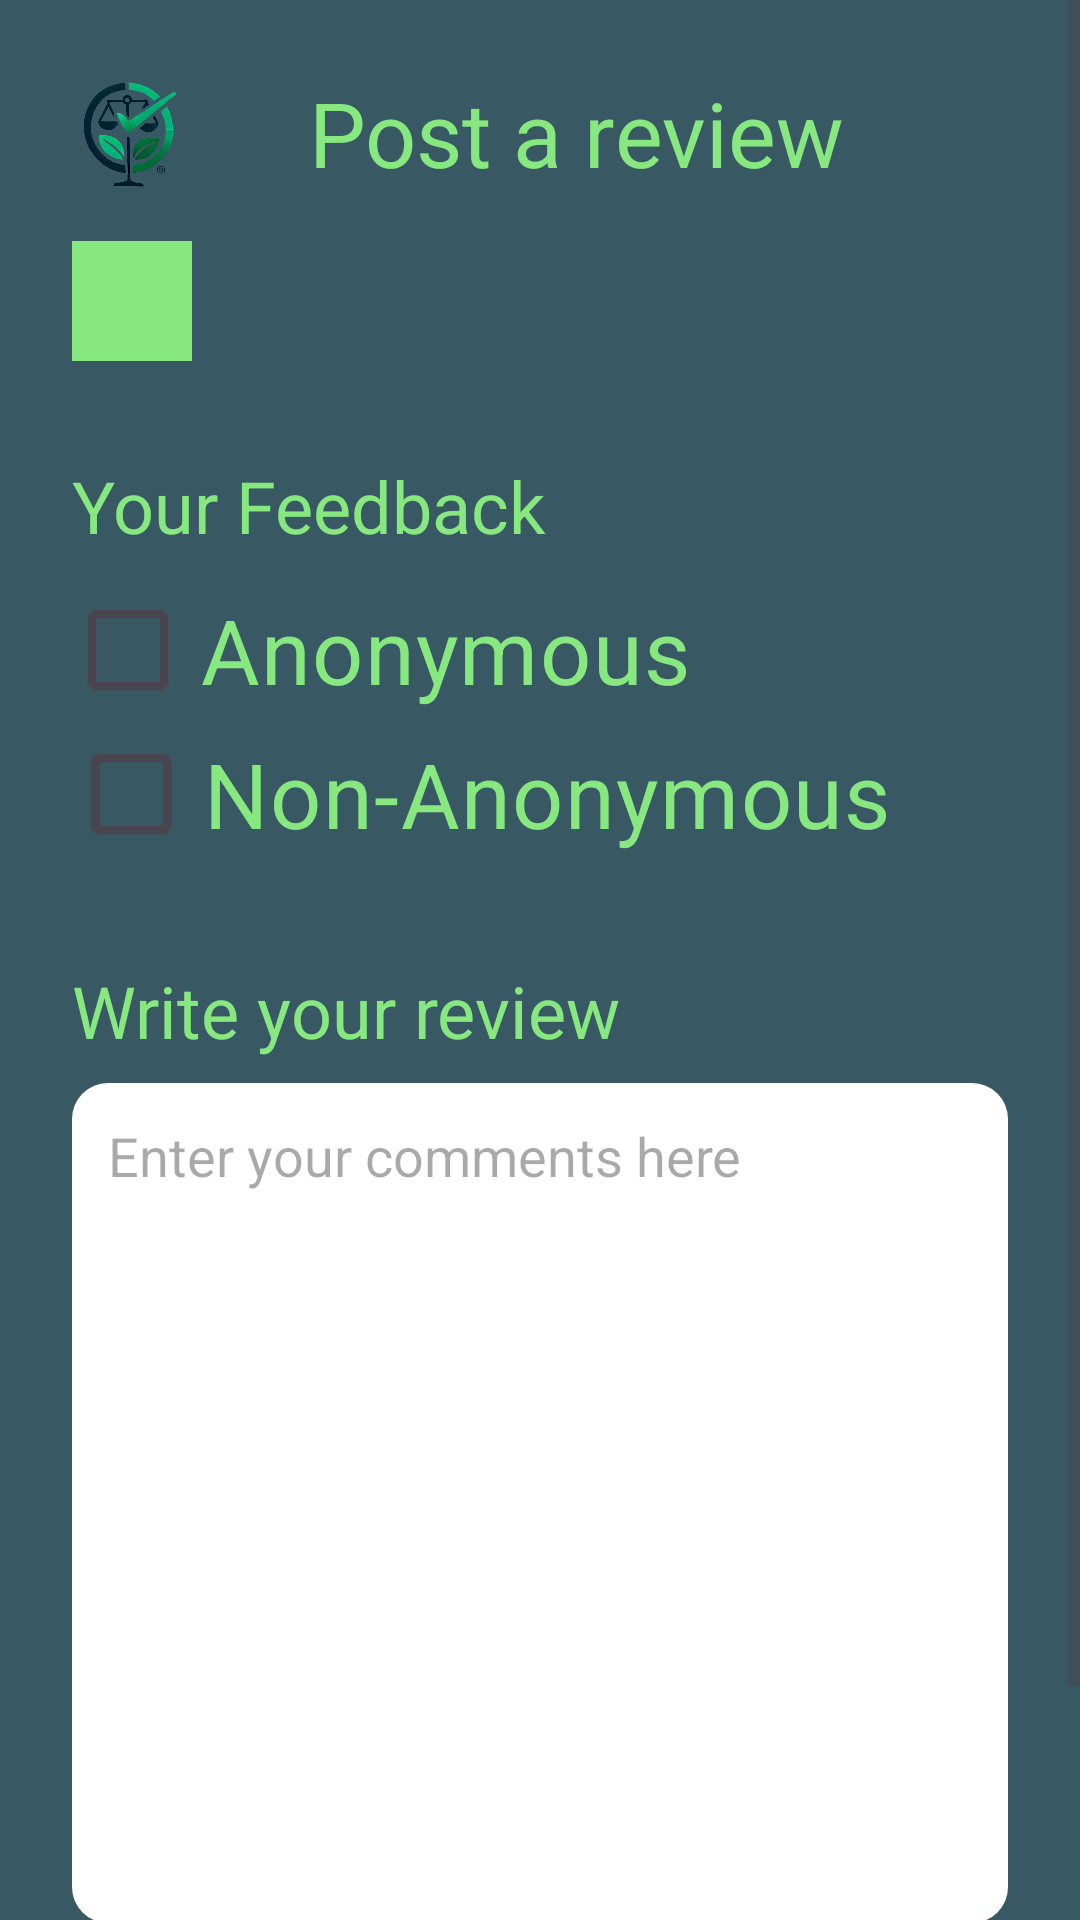

Layout XML and referenced resources for this Android screen:
<!-- AndroidManifest.xml: application theme Theme.Duocase18 -->
<!-- res/layout/activity_review_form.xml -->
<ScrollView
    xmlns:android="http://schemas.android.com/apk/res/android"
    android:layout_width="match_parent"
    android:layout_height="match_parent"
    android:id="@+id/activity_company_page"
    android:background="@color/background">

    <LinearLayout
        android:layout_width="match_parent"
        android:layout_height="wrap_content"
        android:orientation="vertical"
        android:padding="24dp">

        <LinearLayout
            android:layout_width="match_parent"
            android:layout_height="wrap_content"
            android:orientation="horizontal"
            android:gravity="center_vertical"
            android:layout_marginBottom="16dp">

            <ImageView
                android:id="@+id/logoImageView"
                android:layout_width="40dp"
                android:layout_height="40dp"

                android:src="@drawable/logo"
                android:contentDescription="Logo"/>

            <TextView
                android:id="@+id/titleTextView"
                android:layout_width="0dp"
                android:layout_height="wrap_content"
                android:layout_weight="1"
                android:gravity="center"
                android:text="Post a review"
                android:textColor="@color/headline"
                android:textSize="30sp"
                android:layout_marginEnd="16dp"/>
        </LinearLayout>

        <LinearLayout
            android:layout_width="match_parent"
            android:layout_height="wrap_content"
            android:orientation="horizontal"
            android:gravity="center_vertical"
            android:layout_marginBottom="16dp">

            <ImageButton
                android:id="@+id/back"
                android:layout_width="40dp"
                android:layout_height="40dp"
                android:background="@color/headline"
                android:src="@drawable/back" />

        </LinearLayout>

        
        <TextView
            android:id="@+id/firstHeadline"
            android:layout_width="match_parent"
            android:layout_height="wrap_content"
            android:text="Your Feedback"
            android:textColor="@color/headline"
            android:textSize="24sp"
            android:layout_marginTop="16dp"
            android:layout_marginBottom="8dp"/>

        
        <LinearLayout
            android:layout_width="match_parent"
            android:layout_height="wrap_content"
            android:orientation="vertical"
            android:layout_marginBottom="16dp">

            <CheckBox
                android:id="@+id/anonymousCheckbox"
                android:layout_width="wrap_content"
                android:layout_height="wrap_content"
                android:textColor="@color/headline"
                android:textSize="20dp"
                android:layout_marginStart="30dp"
                android:scaleX="1.5"
                android:scaleY="1.5"
                android:text="Anonymous"/>

            <CheckBox
                android:id="@+id/nonAnonymousCheckbox"
                android:layout_width="wrap_content"
                android:layout_height="wrap_content"
                android:textColor="@color/headline"
                android:textSize="20dp"
                android:layout_marginStart="42dp"
                android:scaleX="1.5"
                android:scaleY="1.5"
                android:text="Non-Anonymous"/>
        </LinearLayout>

        
        <TextView
            android:id="@+id/secondHeadline"
            android:layout_width="match_parent"
            android:layout_height="wrap_content"
            android:text="Write your review"
            android:textColor="@color/headline"
            android:textSize="24sp"
            android:layout_marginTop="16dp"
            android:layout_marginBottom="8dp"/>

        
        <EditText
            android:id="@+id/commentInputField"
            android:layout_width="match_parent"
            android:layout_height="280dp"
            android:hint="Enter your comments here"
            android:inputType="textMultiLine"
            android:gravity="top|start"
            android:minLines="3"
            android:background="@drawable/search_bar_outline"
            android:padding="12dp"
            android:layout_marginBottom="16dp"/>

        <Button
            android:id="@+id/postReviewButton"
            android:layout_width="200dp"
            android:layout_height="wrap_content"
            android:text="Post the Review"
            android:layout_gravity="center"
            android:backgroundTint="@color/headline"
            android:textColor="@android:color/black"
            android:padding="12dp"/>

    </LinearLayout>
</ScrollView>
<!-- resources referenced by this layout -->
<resources>
  <color name="background">#385963</color>
  <color name="headline">#88E880</color>
  <!-- drawable logo: png bitmap (drawable, 185653 bytes) -->
  <!-- drawable search_bar_outline (drawable) -->
  <?xml version="1.0" encoding="utf-8"?>
  <shape xmlns:android="http://schemas.android.com/apk/res/android"
      android:shape="rectangle">
      <solid android:color="@android:color/white"/> 
      <corners android:radius="12dp"/> 
  </shape>
  <style name="Theme.Duocase18" parent="Base.Theme.Duocase18" />
  <style name="Base.Theme.Duocase18" parent="Theme.Material3.DayNight.NoActionBar">
          
          
      </style>
</resources>
